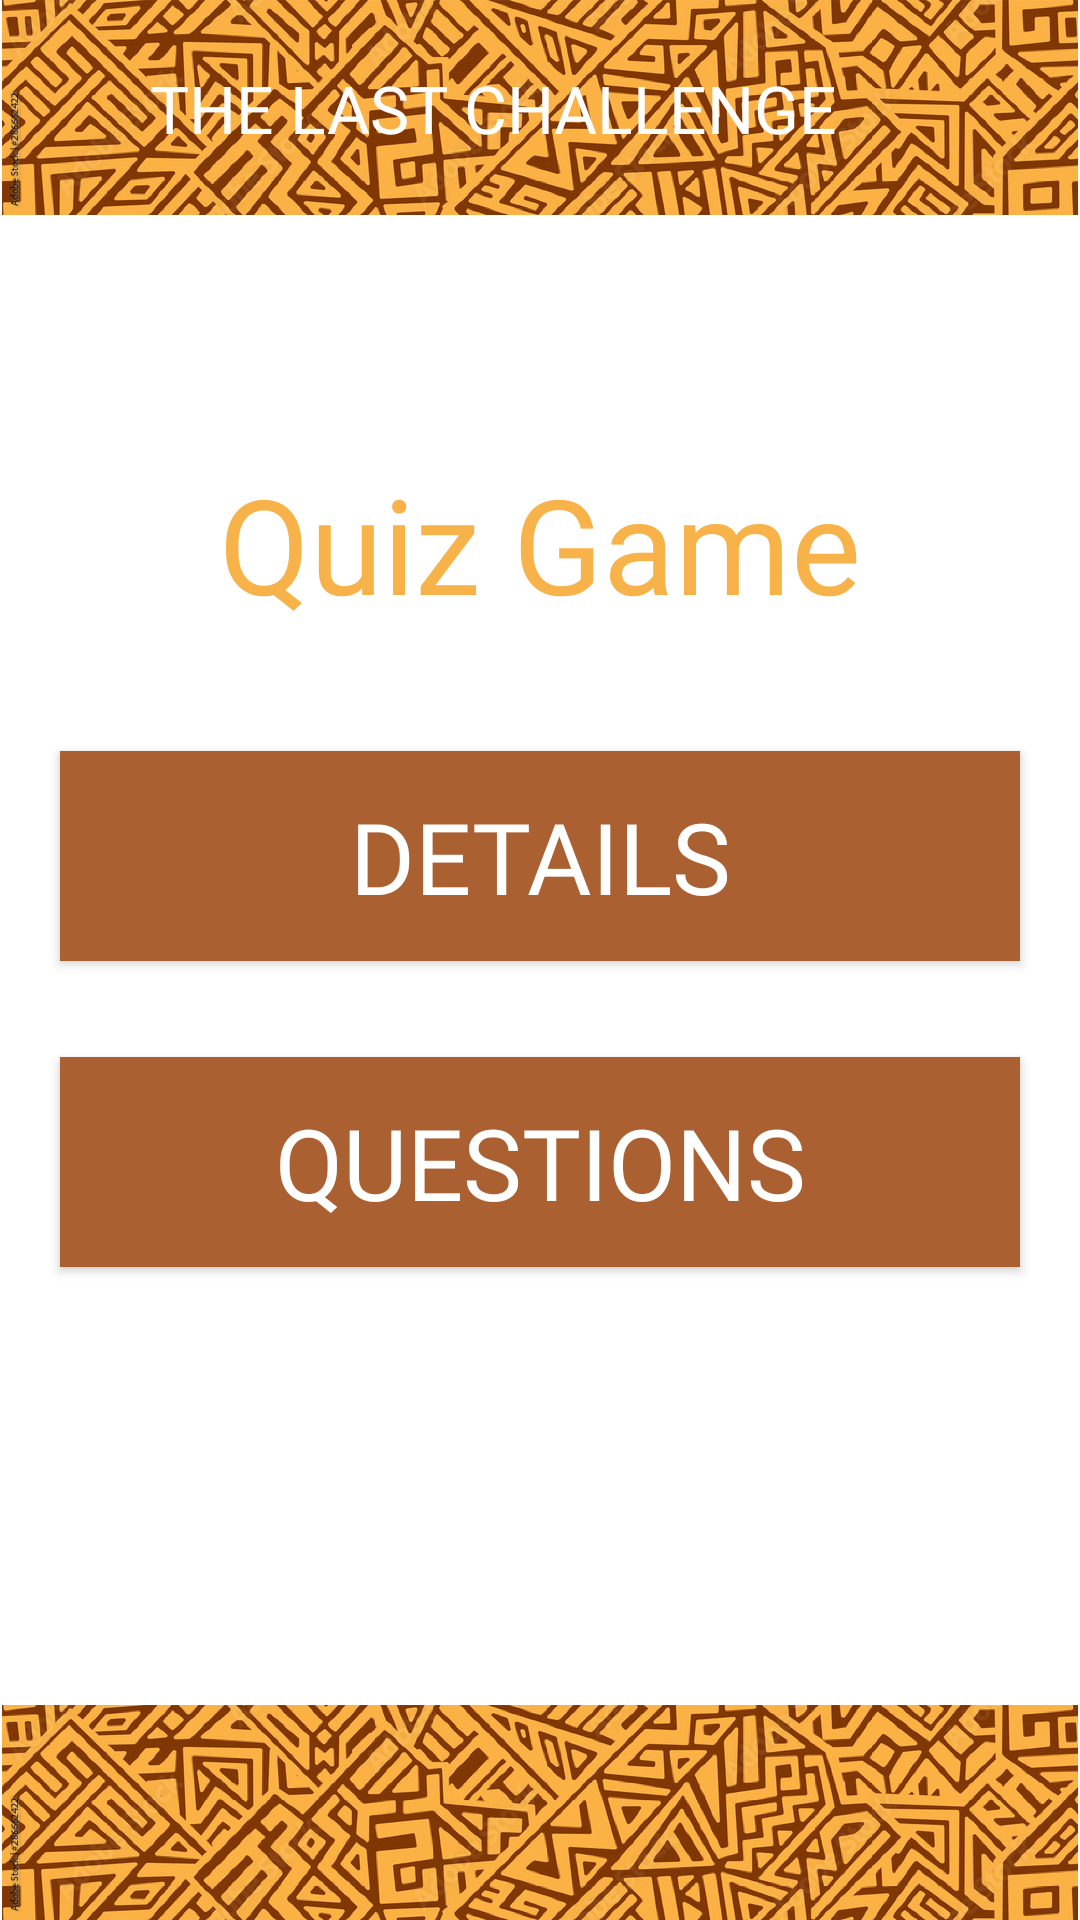

Write the Android layout XML for this screen, with the resource values it uses.
<!-- AndroidManifest.xml: application theme Theme.TheLastChallengeAdmin -->
<!-- res/layout/quiz_game_menu.xml -->
<?xml version="1.0" encoding="utf-8"?>
<androidx.constraintlayout.widget.ConstraintLayout
    xmlns:android="http://schemas.android.com/apk/res/android"
    xmlns:app="http://schemas.android.com/apk/res-auto"
    xmlns:tools="http://schemas.android.com/tools"
    android:layout_width="match_parent"
    android:layout_height="match_parent"
    tools:context=".MainActivity.MainActivity">


    <ImageView
        android:id="@+id/imageView2"
        android:layout_width="match_parent"
        android:layout_height="wrap_content"
        android:adjustViewBounds="true"
        app:layout_constraintEnd_toEndOf="parent"
        app:layout_constraintStart_toStartOf="parent"
        app:layout_constraintTop_toTopOf="parent"
        app:srcCompat="@drawable/bcgnd" />

    <ImageView
        android:id="@+id/imageView55"
        android:layout_width="wrap_content"
        android:layout_height="0dp"
        android:layout_marginStart="35dp"
        android:layout_marginTop="3dp"
        android:layout_marginBottom="3dp"
        android:adjustViewBounds="true"
        app:layout_constraintBottom_toBottomOf="@+id/imageView2"
        app:layout_constraintStart_toStartOf="parent"
        app:layout_constraintTop_toTopOf="parent"
        app:srcCompat="@drawable/lsticn" />

    <TextView
        android:id="@+id/textView222"
        android:layout_width="wrap_content"
        android:layout_height="wrap_content"
        android:fontFamily="@font/glgregular"
        android:layout_marginStart="15dp"
        android:layout_marginEnd="5dp"
        android:text="THE LAST CHALLENGE"
        android:textColor="@color/white"
        android:textSize="22sp"
        app:layout_constraintBottom_toBottomOf="@+id/imageView2"
        app:layout_constraintStart_toEndOf="@+id/imageView55"
        app:layout_constraintTop_toTopOf="parent" />

    <ImageView
        android:id="@+id/imageView4"
        android:layout_width="wrap_content"
        android:layout_height="wrap_content"
        android:adjustViewBounds="true"
        app:layout_constraintBottom_toBottomOf="parent"
        app:layout_constraintEnd_toEndOf="parent"
        app:layout_constraintStart_toStartOf="parent"
        app:srcCompat="@drawable/bcgnd" />

    <Button
        android:id="@+id/button"
        android:layout_width="0dp"
        android:layout_height="70dp"
        android:layout_marginStart="20dp"
        android:layout_marginTop="40dp"
        android:layout_marginEnd="20dp"
        android:background="@color/brown"
        android:fontFamily="@font/glgregular"
        android:gravity="center"
        android:text="Details"
        android:textColor="@color/white"
        android:textSize="33sp"
        app:layout_constraintEnd_toEndOf="parent"
        app:layout_constraintStart_toStartOf="parent"
        app:layout_constraintTop_toBottomOf="@+id/textView4" />

    <Button
        android:id="@+id/button2"
        android:layout_width="0dp"
        android:layout_height="70dp"
        android:layout_marginTop="32dp"
        android:background="@color/brown"
        android:fontFamily="@font/glgregular"
        android:gravity="center"
        android:text="Questions"
        android:textColor="@color/white"
        android:textSize="33sp"
        app:layout_constraintEnd_toEndOf="@+id/button"
        app:layout_constraintStart_toStartOf="@+id/button"
        app:layout_constraintTop_toBottomOf="@+id/button" />

    <TextView
        android:id="@+id/textView4"
        android:layout_width="wrap_content"
        android:layout_height="wrap_content"
        android:layout_marginTop="80dp"
        android:fontFamily="@font/glgregular"
        android:gravity="center"
        android:text="Quiz Game"
        android:textColor="@color/lightbrown"
        android:textSize="44sp"
        app:layout_constraintEnd_toEndOf="parent"
        app:layout_constraintStart_toStartOf="parent"
        app:layout_constraintTop_toBottomOf="@+id/imageView2" />

</androidx.constraintlayout.widget.ConstraintLayout>
<!-- resources referenced by this layout -->
<resources>
  <color name="brown">#AA6030</color>
  <color name="lightbrown">#F7B24A</color>
  <color name="white">#FFFFFF</color>
  <!-- drawable bcgnd: png bitmap (drawable, 632788 bytes) -->
  <style name="Theme.TheLastChallengeAdmin" parent="Theme.MaterialComponents.DayNight.NoActionBar">
          
          <item name="colorPrimary">@color/brown</item>
          <item name="colorPrimaryVariant">@color/brown</item>
          <item name="colorOnPrimary">@color/white</item>
          
          <item name="colorSecondary">@color/lightbrown</item>
          <item name="colorSecondaryVariant">@color/lightbrown</item>
          <item name="colorOnSecondary">@color/black</item>
          
          <item name="android:statusBarColor" tools:targetApi="l">?attr/colorPrimaryVariant</item>
          
      </style>
  <color name="black">#FF000000</color>
</resources>
